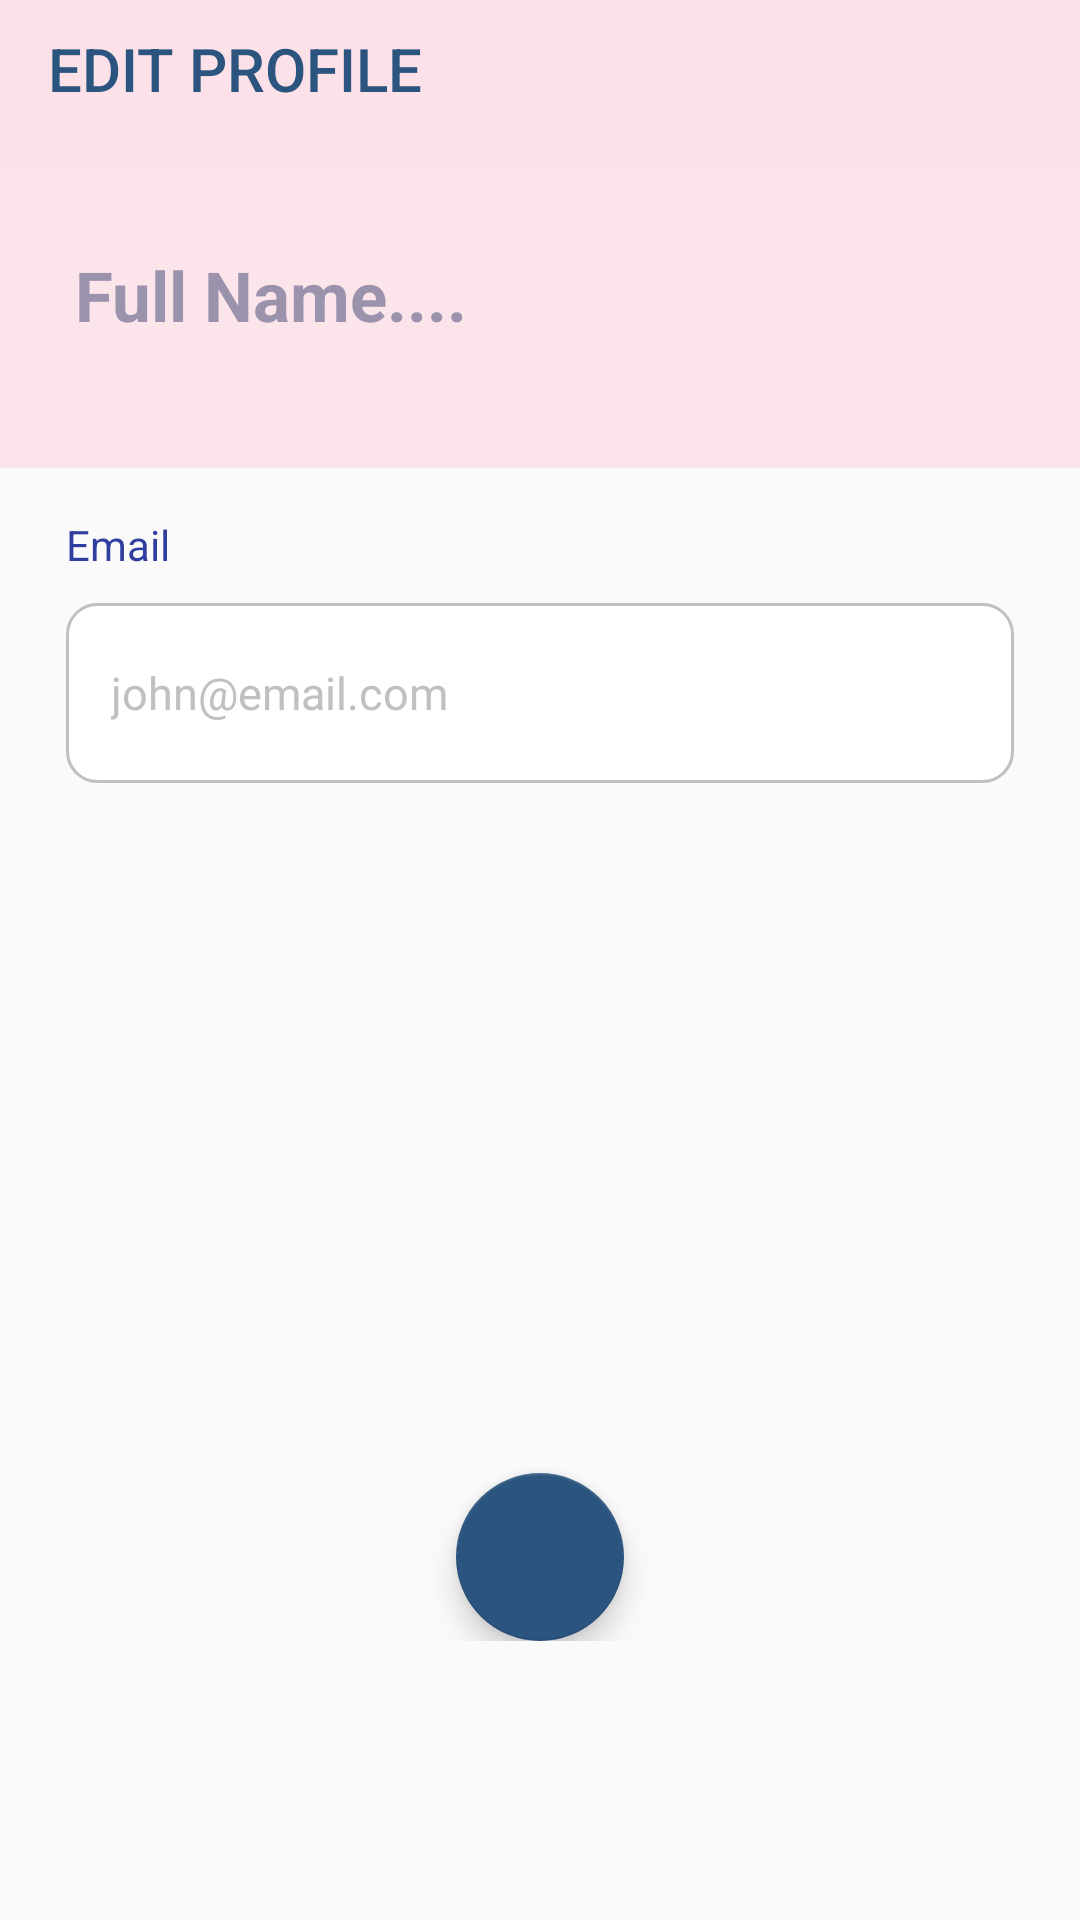

Reconstruct the res/layout file that produces this screen, plus the resources it refers to.
<!-- AndroidManifest.xml: application theme AppTheme -->
<!-- res/layout/activity_edit_profile.xml -->
<?xml version="1.0" encoding="utf-8"?>
<LinearLayout
    xmlns:android="http://schemas.android.com/apk/res/android"
    xmlns:app="http://schemas.android.com/apk/res-auto"
    xmlns:tools="http://schemas.android.com/tools"
    android:layout_width="match_parent"
    android:layout_height="match_parent"
    android:orientation="vertical"
    tools:context="com.example.mike.pinklist.ui.EditProfile">
    <ScrollView
        android:layout_width="match_parent"
        android:layout_height="match_parent">
        <LinearLayout
            android:layout_width="match_parent"
            android:layout_height="wrap_content"
            android:orientation="vertical">
            <androidx.appcompat.widget.Toolbar
                android:id="@+id/toolbar2"
                android:layout_width="match_parent"
                android:layout_height="wrap_content"
                android:background="#FDE1E9"
                android:paddingBottom="10dp"
                app:titleTextColor="@color/midnightBlue"
                app:title="EDIT PROFILE"
                android:minHeight="?attr/actionBarSize"
                android:theme="?attr/actionBarTheme" />
            <EditText
                android:layout_width="match_parent"
                android:layout_height="100dp"
                android:textStyle="bold"
                android:background="@drawable/todo"
                android:textColor="@color/colorPrimary"
                android:paddingTop="20dp"
                android:paddingLeft="25dp"
                android:textSize="23sp"
                android:maxLines="1"
                android:paddingBottom="35dp"
                android:hint="@string/full_name"
                android:textColorHint="#9B92AC"
                android:id="@+id/fullname" />
            <LinearLayout
                    android:layout_width="match_parent"
                    android:layout_height="match_parent"
                    android:orientation="vertical"
                    android:layout_marginLeft="22dp"
                    android:layout_marginRight="22dp">
                <TextView
                    android:layout_width="wrap_content"
                    android:layout_height="wrap_content"
                    android:id="@+id/change_email"
                    android:text="@string/email"
                    android:layout_marginBottom="10dp"
                    android:layout_marginTop="@dimen/text_margin"
                    android:textColor="@color/colorPrimaryDark" />
                <EditText
                    android:maxLines="1"
                    android:id="@+id/edit"
                    android:layout_width="match_parent"
                    android:layout_height="60dp"
                    android:hint="john@email.com"
                    android:textSize="15sp"
                    android:paddingLeft="15dp"
                    android:inputType="textEmailAddress"
                    android:textColorHint="@color/silver"
                    android:background="@drawable/selection"/>

                <com.google.android.material.floatingactionbutton.FloatingActionButton
                    android:layout_gravity="center"
                    android:layout_alignParentBottom="true"
                    android:id="@+id/fbb"
                    android:layout_width="wrap_content"
                    android:layout_height="wrap_content"
                    android:layout_marginTop="230dp"
                    android:clickable="true"
                    app:backgroundTint="@color/midnightBlue"
                    app:fabSize="normal"
                    app:srcCompat="@drawable/ic_done_white_24dp" />
                    </LinearLayout>
        </LinearLayout>
    </ScrollView>
</LinearLayout>
<!-- resources referenced by this layout -->
<resources>
  <color name="colorPrimary">#3F51B5</color>
  <color name="colorPrimaryDark">#303F9F</color>
  <color name="midnightBlue">#2B547E</color>
  <color name="silver">#c0c0c0</color>
  <dimen name="text_margin">16dp</dimen>
  <!-- drawable selection (drawable) -->
  <?xml version="1.0" encoding="utf-8"?>
  <shape
      xmlns:android="http://schemas.android.com/apk/res/android"
      android:thickness="60dp"
      android:shape="rectangle" >
      <stroke android:width="1.1dp"
          android:color= "@color/silver"/>
      <corners android:radius="10dp"/>
      <solid android:color="@color/white"/>
  </shape>
  <!-- drawable todo (drawable) -->
  <?xml version="1.0" encoding="utf-8"?>
  <shape
      xmlns:android="http://schemas.android.com/apk/res/android"
      android:thickness="20dp"
      android:shape="rectangle" >
      <stroke android:width="10dp"
          android:color= "#FCE4EB"/>
  
      <solid android:color="#FCE4EB"/>
  
  
  
  </shape>
  <string name="email">Email</string>
  <string name="full_name"><b>Full Name....</b></string>
  <style name="AppTheme" parent="Theme.AppCompat.Light.NoActionBar">
          
          <item name="preferenceTheme">@style/PreferenceThemeOverlay</item>
          
          <item name="colorPrimary">@color/colorPrimary</item>
          
          <item name="colorPrimaryDark">@color/colorPrimaryDark</item>
          
          <item name="colorAccent">@color/green</item>
          
          <item name="android:colorForeground">@color/silver</item>
          
          <item name="searchViewStyle">@style/SearchViewMy</item>
  
          
      </style>
  <color name="white">#ffffff</color>
  <color name="green">#48cccd</color>
  <style name="SearchViewMy" parent="Widget.AppCompat.SearchView">
          <item name="searchHintIcon">@null</item>
      </style>
</resources>
